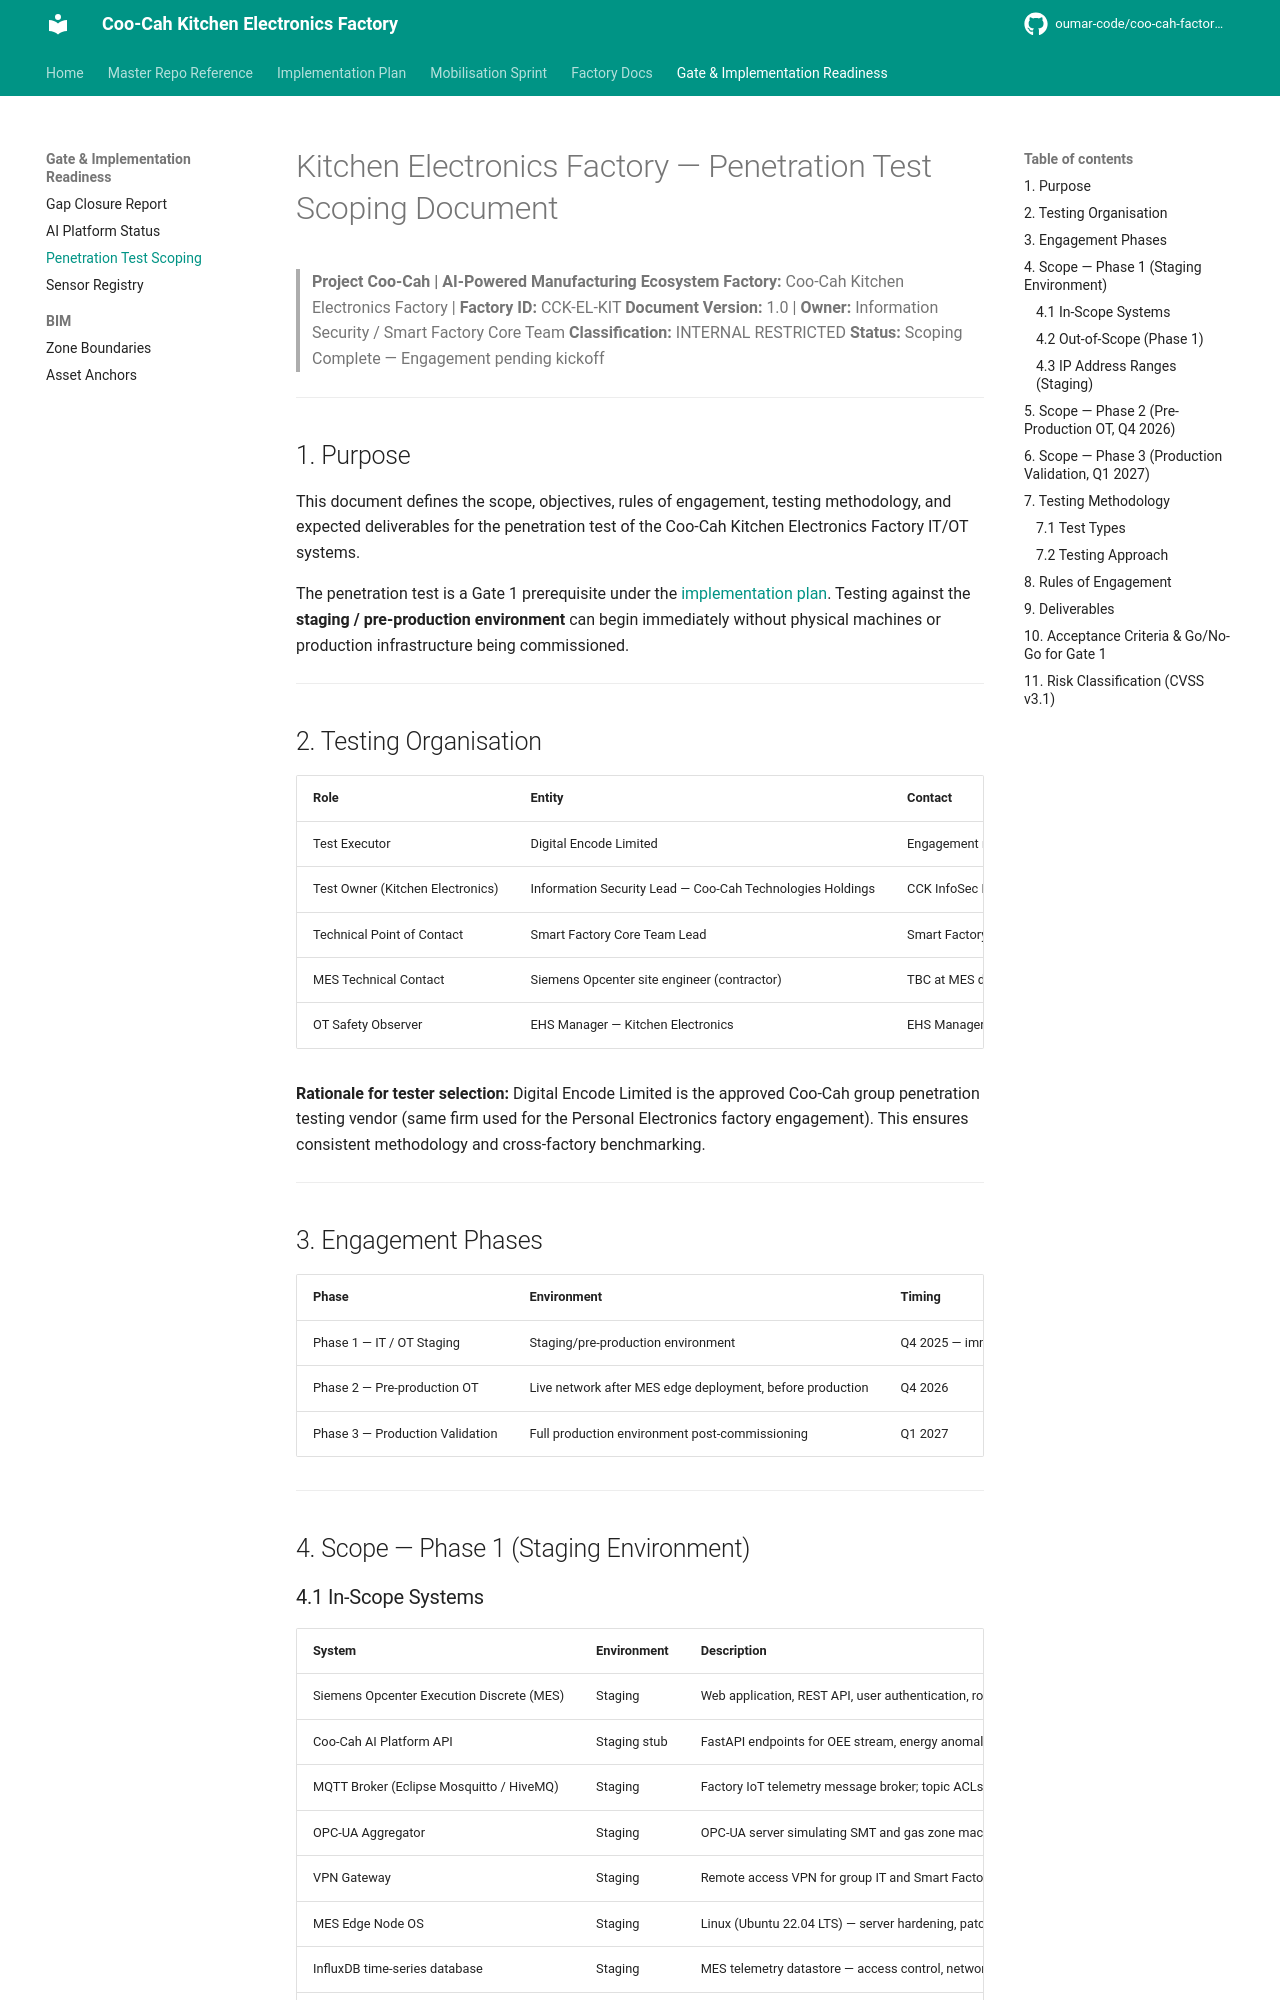

repository: oumar-code/coo-cah-factory-electronics-kitchen · page: pentest-scoping/index.html · generator: mkdocs

# Kitchen Electronics Factory — Penetration Test Scoping Document

> **Project Coo-Cah | AI-Powered Manufacturing Ecosystem**
> **Factory:** Coo-Cah Kitchen Electronics Factory | **Factory ID:** CCK-EL-KIT
> **Document Version:** 1.0 | **Owner:** Information Security / Smart Factory Core Team
> **Classification:** INTERNAL RESTRICTED
> **Status:** Scoping Complete — Engagement pending kickoff

---

## 1. Purpose

This document defines the scope, objectives, rules of engagement, testing methodology, and expected deliverables for the penetration test of the Coo-Cah Kitchen Electronics Factory IT/OT systems.

The penetration test is a Gate 1 prerequisite under the [implementation plan](./implementation-plan.md). Testing against the **staging / pre-production environment** can begin immediately without physical machines or production infrastructure being commissioned.

---

## 2. Testing Organisation

| Role | Entity | Contact |
|------|--------|---------|
| Test Executor | Digital Encode Limited | Engagement manager to be confirmed at kickoff |
| Test Owner (Kitchen Electronics) | Information Security Lead — Coo-Cah Technologies Holdings | CCK InfoSec Lead |
| Technical Point of Contact | Smart Factory Core Team Lead | Smart Factory Lead |
| MES Technical Contact | Siemens Opcenter site engineer (contractor) | TBC at MES deployment |
| OT Safety Observer | EHS Manager — Kitchen Electronics | EHS Manager |

**Rationale for tester selection:** Digital Encode Limited is the approved Coo-Cah group penetration testing vendor (same firm used for the Personal Electronics factory engagement). This ensures consistent methodology and cross-factory benchmarking.

---

## 3. Engagement Phases

| Phase | Environment | Timing | Machine Dependency |
|-------|------------|--------|-------------------|
| Phase 1 — IT / OT Staging | Staging/pre-production environment | Q4 2025 — immediate | ❌ None — staging environment only |
| Phase 2 — Pre-production OT | Live network after MES edge deployment, before production | Q4 2026 | ✅ Partial — MES edge node required |
| Phase 3 — Production Validation | Full production environment post-commissioning | Q1 2027 | ✅ Yes — scheduled maintenance window |

---

## 4. Scope — Phase 1 (Staging Environment)
